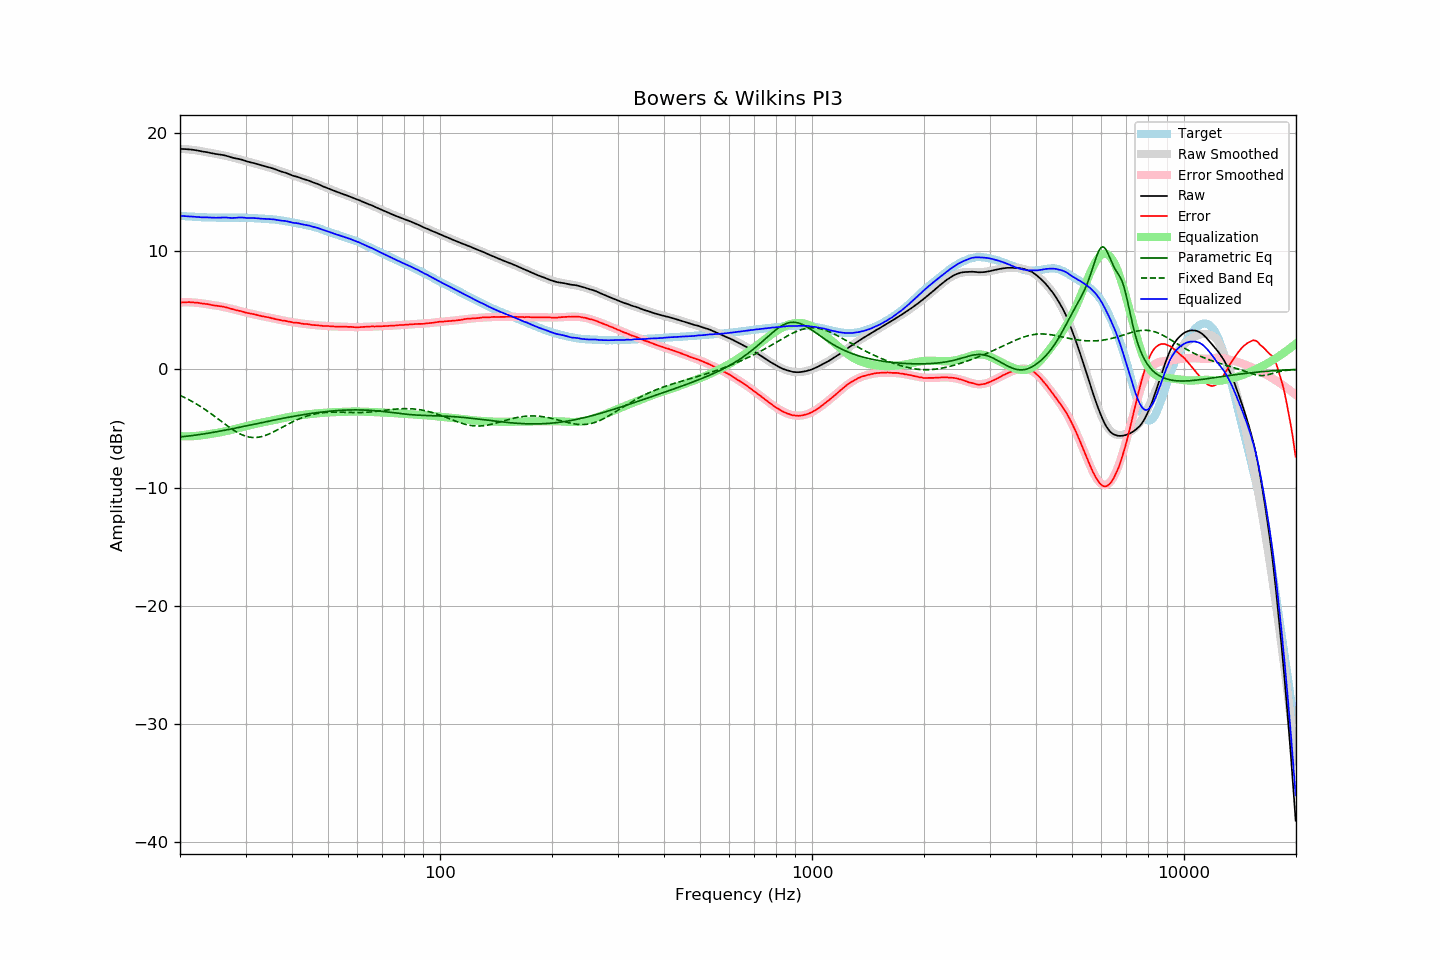

The data file committed next to this chart (first rows):
frequency, raw, error, smoothed, error_smoothed, equalization, parametric_eq, fixed_band_eq, equalized_raw, equalized_smoothed, target
20.00, 18.63, 5.64, 18.64, 5.65, -5.65, -5.72, -2.20, 12.98, 12.99, 12.99
20.20, 18.63, 5.66, 18.64, 5.66, -5.66, -5.70, -2.27, 12.97, 12.97, 12.98
20.40, 18.62, 5.66, 18.63, 5.66, -5.66, -5.69, -2.33, 12.96, 12.96, 12.96
20.61, 18.62, 5.67, 18.62, 5.67, -5.67, -5.68, -2.40, 12.95, 12.95, 12.95
20.81, 18.61, 5.68, 18.61, 5.67, -5.67, -5.66, -2.46, 12.94, 12.94, 12.93
21.02, 18.60, 5.68, 18.59, 5.67, -5.67, -5.64, -2.53, 12.93, 12.93, 12.92
21.23, 18.59, 5.68, 18.58, 5.66, -5.66, -5.63, -2.61, 12.93, 12.92, 12.91
21.44, 18.57, 5.65, 18.57, 5.66, -5.66, -5.61, -2.68, 12.91, 12.91, 12.92
21.66, 18.56, 5.66, 18.55, 5.65, -5.65, -5.59, -2.75, 12.91, 12.90, 12.90
21.87, 18.54, 5.64, 18.53, 5.64, -5.64, -5.58, -2.83, 12.90, 12.89, 12.90
22.09, 18.52, 5.64, 18.51, 5.63, -5.63, -5.56, -2.91, 12.89, 12.88, 12.88
22.31, 18.50, 5.62, 18.49, 5.62, -5.62, -5.54, -2.99, 12.88, 12.87, 12.88
22.54, 18.47, 5.61, 18.47, 5.60, -5.60, -5.52, -3.08, 12.87, 12.87, 12.87
22.76, 18.44, 5.58, 18.45, 5.59, -5.59, -5.50, -3.16, 12.85, 12.86, 12.86
22.99, 18.41, 5.56, 18.42, 5.57, -5.57, -5.48, -3.25, 12.85, 12.86, 12.85
23.22, 18.39, 5.55, 18.40, 5.54, -5.54, -5.46, -3.34, 12.85, 12.85, 12.84
23.45, 18.37, 5.52, 18.37, 5.52, -5.52, -5.44, -3.43, 12.85, 12.85, 12.85
23.69, 18.35, 5.51, 18.34, 5.50, -5.50, -5.41, -3.53, 12.85, 12.84, 12.84
23.92, 18.32, 5.49, 18.32, 5.48, -5.48, -5.39, -3.62, 12.84, 12.84, 12.83
24.16, 18.29, 5.45, 18.29, 5.46, -5.46, -5.37, -3.72, 12.83, 12.83, 12.84
24.40, 18.26, 5.43, 18.27, 5.44, -5.44, -5.35, -3.82, 12.82, 12.83, 12.83
24.65, 18.24, 5.41, 18.25, 5.42, -5.42, -5.32, -3.92, 12.82, 12.83, 12.83
24.89, 18.21, 5.38, 18.22, 5.40, -5.40, -5.30, -4.02, 12.81, 12.82, 12.83
25.14, 18.19, 5.37, 18.20, 5.38, -5.38, -5.27, -4.12, 12.81, 12.82, 12.82
25.39, 18.17, 5.35, 18.17, 5.35, -5.35, -5.25, -4.22, 12.82, 12.82, 12.82
25.65, 18.15, 5.34, 18.15, 5.33, -5.33, -5.22, -4.33, 12.82, 12.82, 12.82
25.91, 18.13, 5.32, 18.12, 5.30, -5.30, -5.20, -4.43, 12.83, 12.82, 12.81
26.16, 18.11, 5.29, 18.09, 5.27, -5.27, -5.17, -4.53, 12.84, 12.82, 12.82
26.43, 18.08, 5.26, 18.06, 5.24, -5.24, -5.15, -4.63, 12.84, 12.82, 12.82
26.69, 18.04, 5.22, 18.03, 5.21, -5.21, -5.12, -4.73, 12.83, 12.82, 12.82
26.96, 18.00, 5.19, 18.00, 5.18, -5.18, -5.09, -4.83, 12.82, 12.82, 12.82
27.23, 17.96, 5.15, 17.97, 5.15, -5.15, -5.07, -4.93, 12.81, 12.82, 12.81
27.50, 17.91, 5.10, 17.94, 5.12, -5.12, -5.04, -5.02, 12.79, 12.82, 12.81
27.77, 17.88, 5.06, 17.90, 5.08, -5.08, -5.01, -5.11, 12.80, 12.82, 12.82
28.05, 17.85, 5.04, 17.87, 5.05, -5.05, -4.99, -5.20, 12.80, 12.82, 12.82
28.33, 17.82, 5.00, 17.83, 5.01, -5.01, -4.96, -5.28, 12.81, 12.82, 12.82
28.62, 17.80, 4.98, 17.79, 4.97, -4.97, -4.93, -5.36, 12.83, 12.82, 12.82
28.90, 17.77, 4.94, 17.76, 4.94, -4.94, -4.90, -5.43, 12.83, 12.82, 12.83
29.19, 17.74, 4.92, 17.72, 4.90, -4.90, -4.87, -5.50, 12.84, 12.82, 12.82
29.48, 17.70, 4.88, 17.68, 4.87, -4.87, -4.85, -5.56, 12.83, 12.82, 12.82
29.78, 17.65, 4.83, 17.65, 4.84, -4.84, -4.82, -5.61, 12.82, 12.81, 12.82
30.08, 17.60, 4.79, 17.61, 4.80, -4.80, -4.79, -5.66, 12.80, 12.81, 12.81
30.38, 17.56, 4.76, 17.58, 4.77, -4.77, -4.76, -5.70, 12.79, 12.80, 12.80
30.68, 17.53, 4.73, 17.54, 4.74, -4.74, -4.73, -5.73, 12.79, 12.80, 12.80
30.99, 17.49, 4.70, 17.50, 4.71, -4.71, -4.70, -5.75, 12.78, 12.79, 12.79
31.30, 17.46, 4.67, 17.46, 4.68, -4.68, -4.68, -5.76, 12.79, 12.79, 12.79
31.61, 17.43, 4.65, 17.42, 4.64, -4.64, -4.65, -5.77, 12.79, 12.78, 12.78
31.93, 17.39, 4.63, 17.38, 4.61, -4.61, -4.62, -5.77, 12.78, 12.77, 12.76
32.24, 17.35, 4.59, 17.35, 4.58, -4.58, -4.59, -5.75, 12.77, 12.76, 12.76
32.57, 17.31, 4.56, 17.31, 4.56, -4.56, -4.56, -5.74, 12.75, 12.75, 12.75
32.89, 17.27, 4.52, 17.27, 4.53, -4.53, -4.53, -5.71, 12.74, 12.75, 12.75
33.22, 17.23, 4.49, 17.24, 4.50, -4.50, -4.50, -5.68, 12.73, 12.74, 12.74
33.55, 17.20, 4.47, 17.20, 4.47, -4.47, -4.48, -5.64, 12.73, 12.73, 12.73
33.89, 17.16, 4.44, 17.16, 4.44, -4.44, -4.45, -5.59, 12.72, 12.72, 12.72
34.23, 17.12, 4.42, 17.12, 4.41, -4.41, -4.42, -5.54, 12.71, 12.71, 12.70
34.57, 17.08, 4.38, 17.08, 4.38, -4.38, -4.39, -5.49, 12.70, 12.70, 12.70
34.92, 17.05, 4.37, 17.04, 4.35, -4.35, -4.36, -5.43, 12.70, 12.69, 12.68
35.27, 17.01, 4.32, 17.00, 4.32, -4.32, -4.33, -5.37, 12.69, 12.68, 12.69
35.62, 16.97, 4.30, 16.96, 4.29, -4.29, -4.31, -5.30, 12.68, 12.67, 12.67
35.97, 16.92, 4.26, 16.92, 4.26, -4.26, -4.28, -5.23, 12.66, 12.65, 12.66
... 635 more rows
